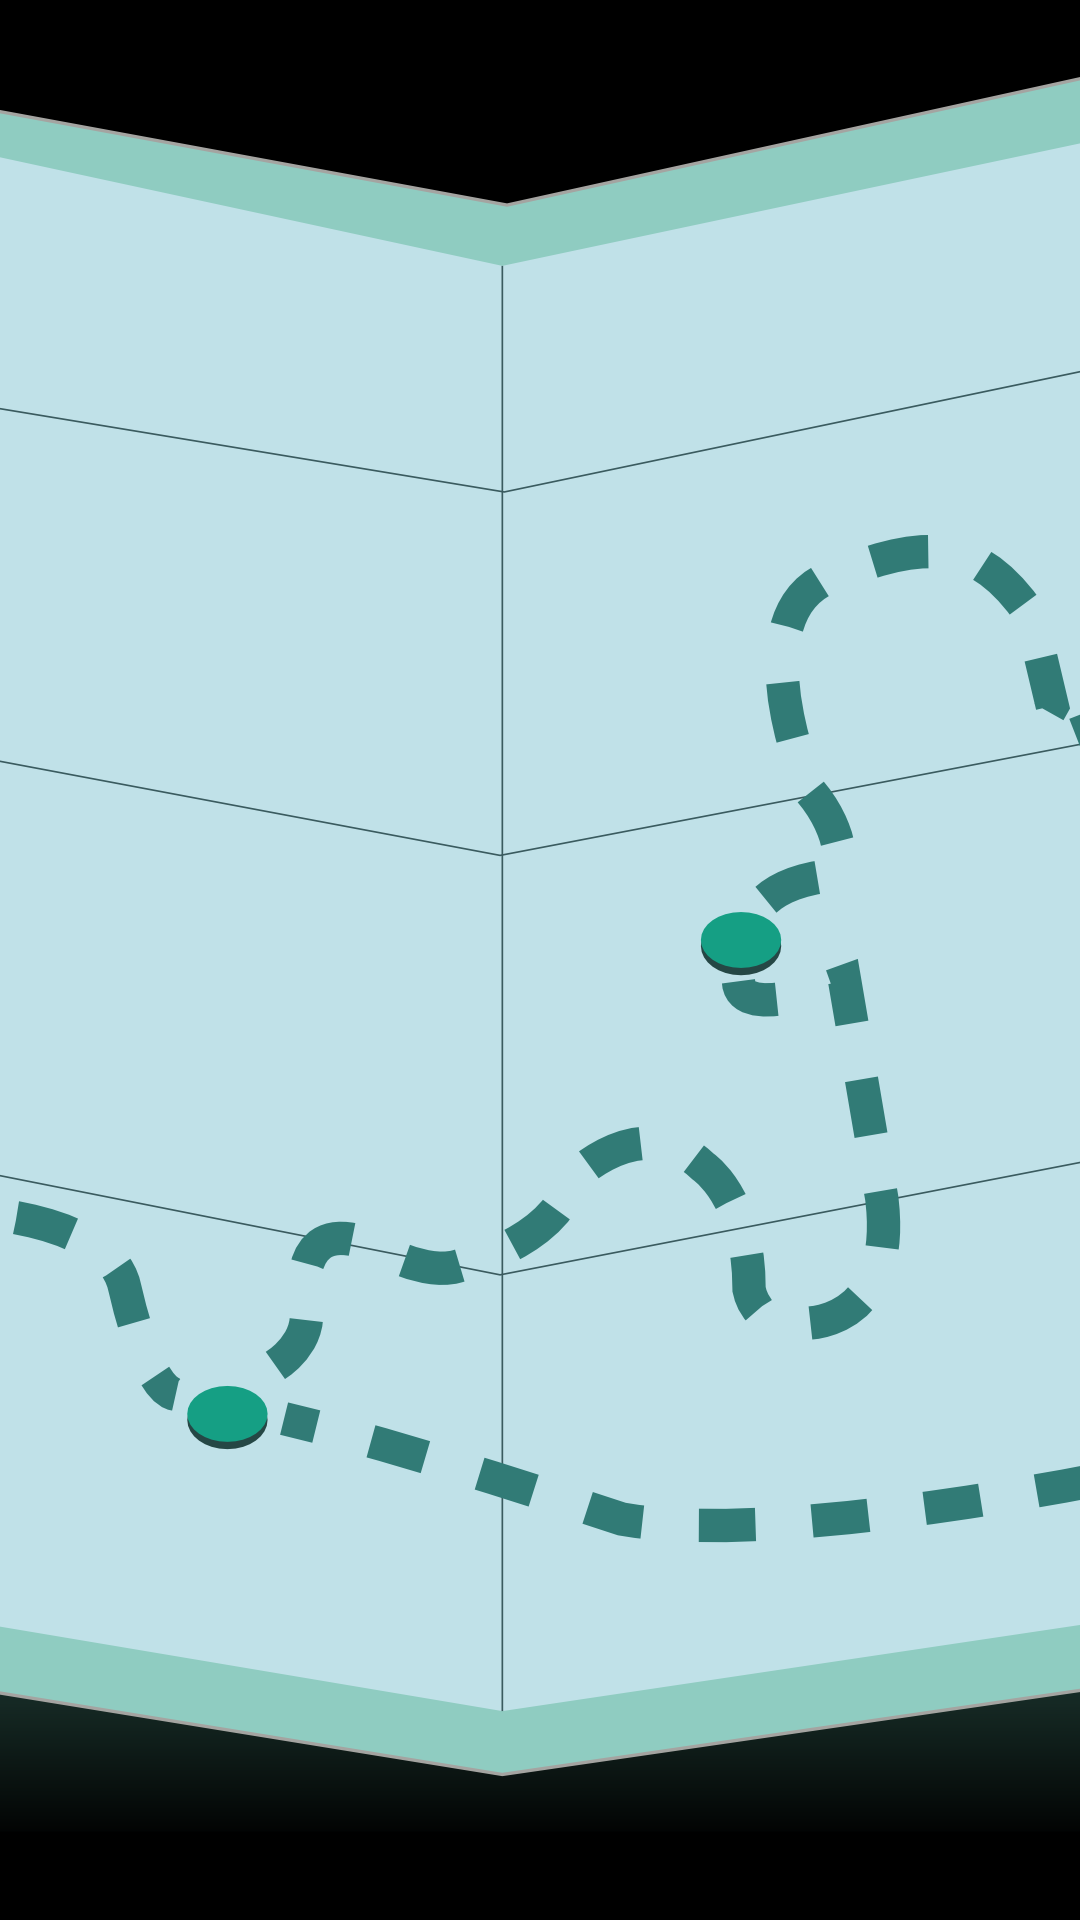

The Android layout XML behind this screen, and the referenced resources:
<!-- AndroidManifest.xml: application theme AppTheme -->
<!-- res/layout/fragment_map.xml -->
<RelativeLayout xmlns:android="http://schemas.android.com/apk/res/android"
    xmlns:tools="http://schemas.android.com/tools"
    android:id="@+id/main_layout"
    android:layout_width="match_parent"
    android:layout_height="match_parent"
    android:layout_gravity="fill"
    android:orientation="horizontal" >

    <ImageView
        android:id="@+id/map"
        android:layout_width="wrap_content"
        android:layout_height="wrap_content"
        android:layout_centerInParent="true"
        android:layout_marginLeft="563dp"
        android:src="@drawable/map_gross" />

</RelativeLayout>
<!-- resources referenced by this layout -->
<resources>
  <!-- drawable map_gross: png bitmap (drawable-xxhdpi, 292179 bytes) -->
  <style name="AppTheme" parent="AppBaseTheme">
      </style>
  <style name="AppBaseTheme" parent="android:Theme.Light.NoTitleBar.Fullscreen">
          
      </style>
</resources>
